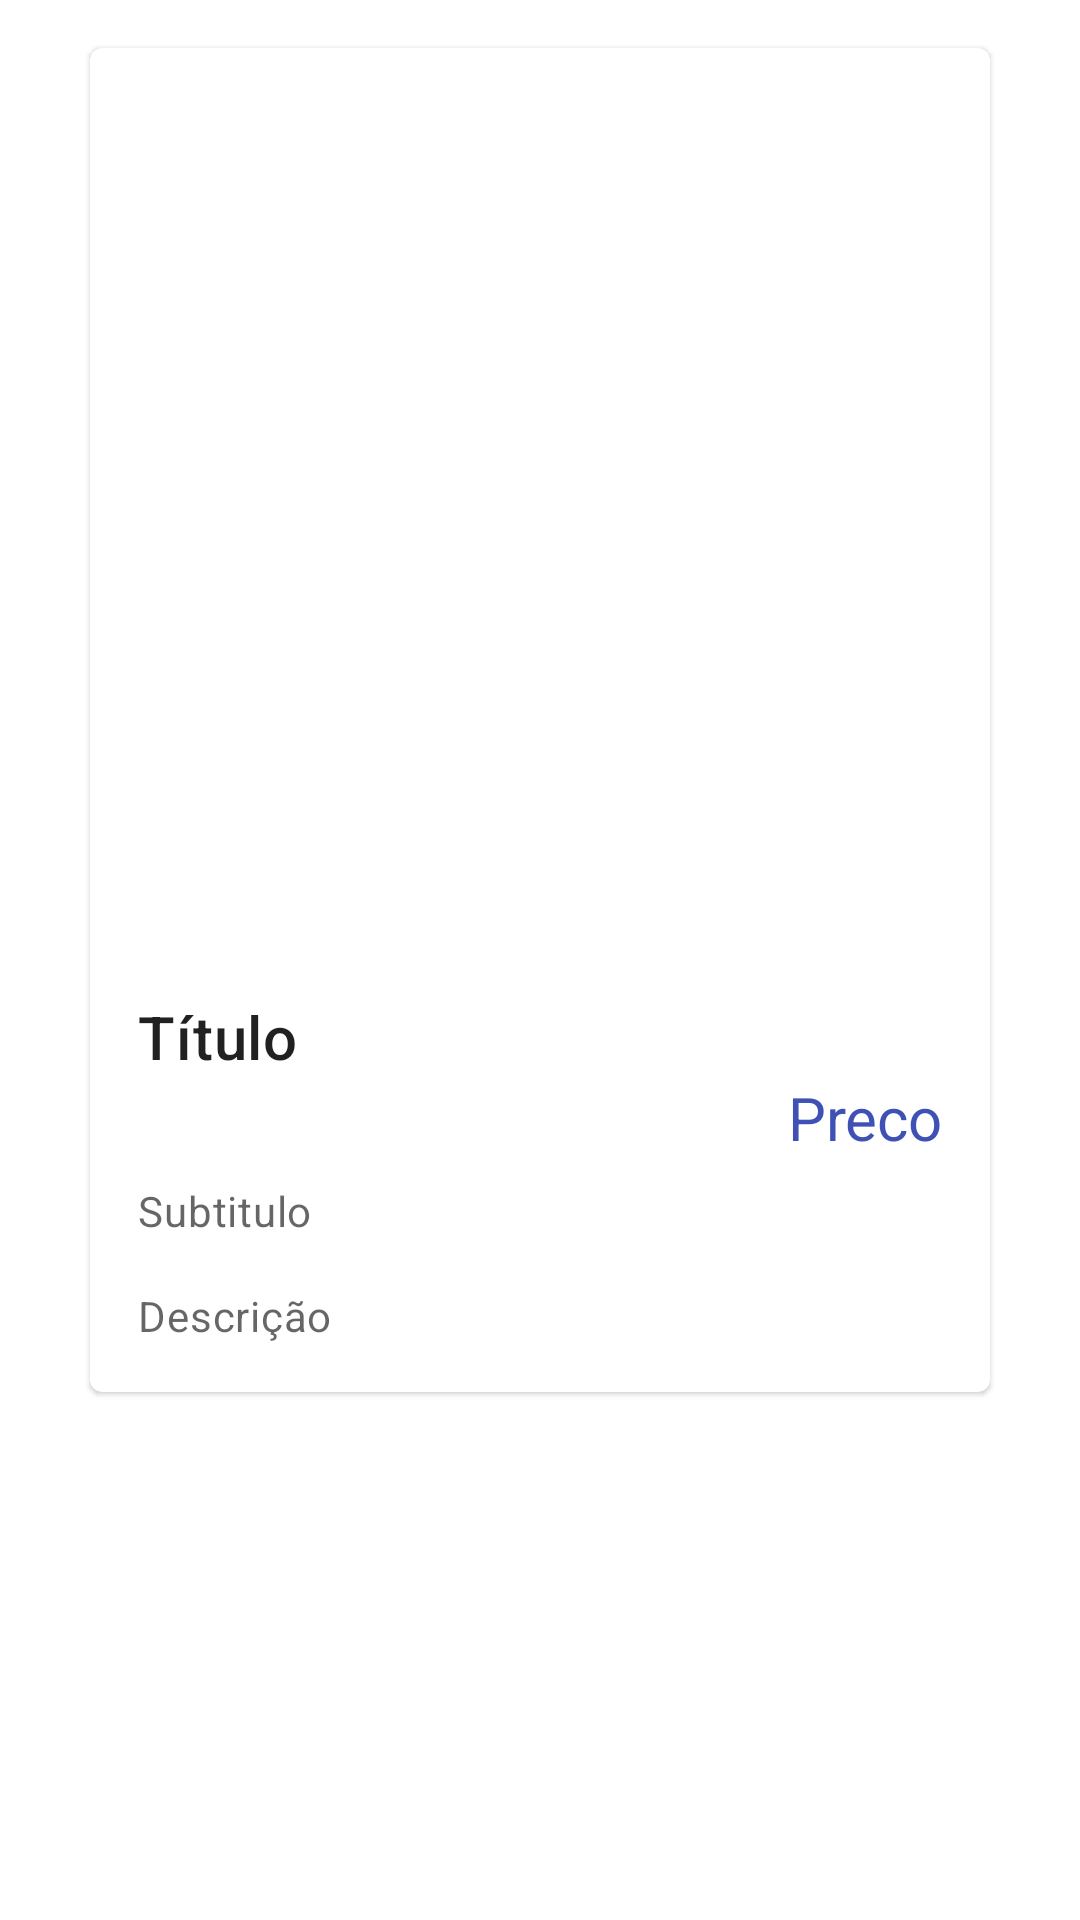

Produce the Android XML layout that renders to this screen, including the resource entries it uses.
<!-- AndroidManifest.xml: application theme Theme.Trabalho_001 -->
<!-- res/layout/fragment_product_details.xml -->
<?xml version="1.0" encoding="utf-8"?>
<androidx.constraintlayout.widget.ConstraintLayout xmlns:android="http://schemas.android.com/apk/res/android"
    xmlns:app="http://schemas.android.com/apk/res-auto"
    xmlns:tools="http://schemas.android.com/tools"
    android:layout_width="match_parent"
    android:layout_height="wrap_content">

    <com.google.android.material.card.MaterialCardView
        android:id="@+id/card"
        android:layout_width="300dp"
        android:layout_height="wrap_content"
        android:layout_margin="16dp"
        app:layout_constraintEnd_toEndOf="parent"
        app:layout_constraintStart_toStartOf="parent"
        app:layout_constraintTop_toTopOf="parent">

        <LinearLayout
            android:layout_width="match_parent"
            android:layout_height="wrap_content"
            android:orientation="vertical">

            
            <ImageView
                android:id="@+id/logoproductImageView"
                android:layout_width="match_parent"
                android:layout_height="300dp"
                android:contentDescription="@string/content_description_media"
                android:scaleType="centerCrop"
                app:srcCompat="@drawable/ic_launcher_background" />

            <LinearLayout
                android:layout_width="match_parent"
                android:layout_height="wrap_content"
                android:orientation="vertical"
                android:padding="16dp">

                
                <TextView
                    android:id="@+id/tituloTextView"
                    android:layout_width="wrap_content"
                    android:layout_height="wrap_content"
                    android:text="@string/title"
                    android:textAppearance="?attr/textAppearanceHeadline6" />

                <TextView
                    android:id="@+id/precoTextView"
                    android:layout_width="match_parent"
                    android:layout_height="wrap_content"
                    android:gravity="end"
                    android:textSize="20dp"
                    android:textColor="@color/blue"
                    android:text="Preco"
                    />

                <TextView
                    android:id="@+id/subtituloTextView"
                    android:layout_width="wrap_content"
                    android:layout_height="wrap_content"
                    android:layout_marginTop="8dp"
                    android:text="@string/secondary_text"
                    android:textAppearance="?attr/textAppearanceBody2"
                    android:textColor="?android:attr/textColorSecondary" />

                <TextView
                    android:id="@+id/descricaoTextView"
                    android:layout_width="wrap_content"
                    android:layout_height="wrap_content"
                    android:layout_marginTop="16dp"
                    android:text="@string/supporting_text"
                    android:textAppearance="?attr/textAppearanceBody2"
                    android:textColor="?android:attr/textColorSecondary" />

            </LinearLayout>


        </LinearLayout>

    </com.google.android.material.card.MaterialCardView>

</androidx.constraintlayout.widget.ConstraintLayout>
<!-- resources referenced by this layout -->
<resources>
  <color name="blue">#3F51B5</color>
  <string name="content_description_media">Logo</string>
  <string name="secondary_text">Subtitulo</string>
  <string name="supporting_text">Descrição</string>
  <string name="title">Título</string>
  <style name="Theme.Trabalho_001" parent="Theme.MaterialComponents.DayNight.DarkActionBar">
          
          <item name="colorPrimary">@color/purple_500</item>
          <item name="colorPrimaryVariant">@color/purple_700</item>
          <item name="colorOnPrimary">@color/white</item>
          
          <item name="colorSecondary">@color/teal_200</item>
          <item name="colorSecondaryVariant">@color/teal_700</item>
          <item name="colorOnSecondary">@color/black</item>
          
          <item name="android:statusBarColor" tools:targetApi="l">?attr/colorPrimaryVariant</item>
          
      </style>
  <color name="purple_500">#FF6200EE</color>
  <color name="purple_700">#FF3700B3</color>
  <color name="white">#FFFFFFFF</color>
  <color name="teal_200">#FF03DAC5</color>
  <color name="teal_700">#FF018786</color>
  <color name="black">#FF000000</color>
</resources>
